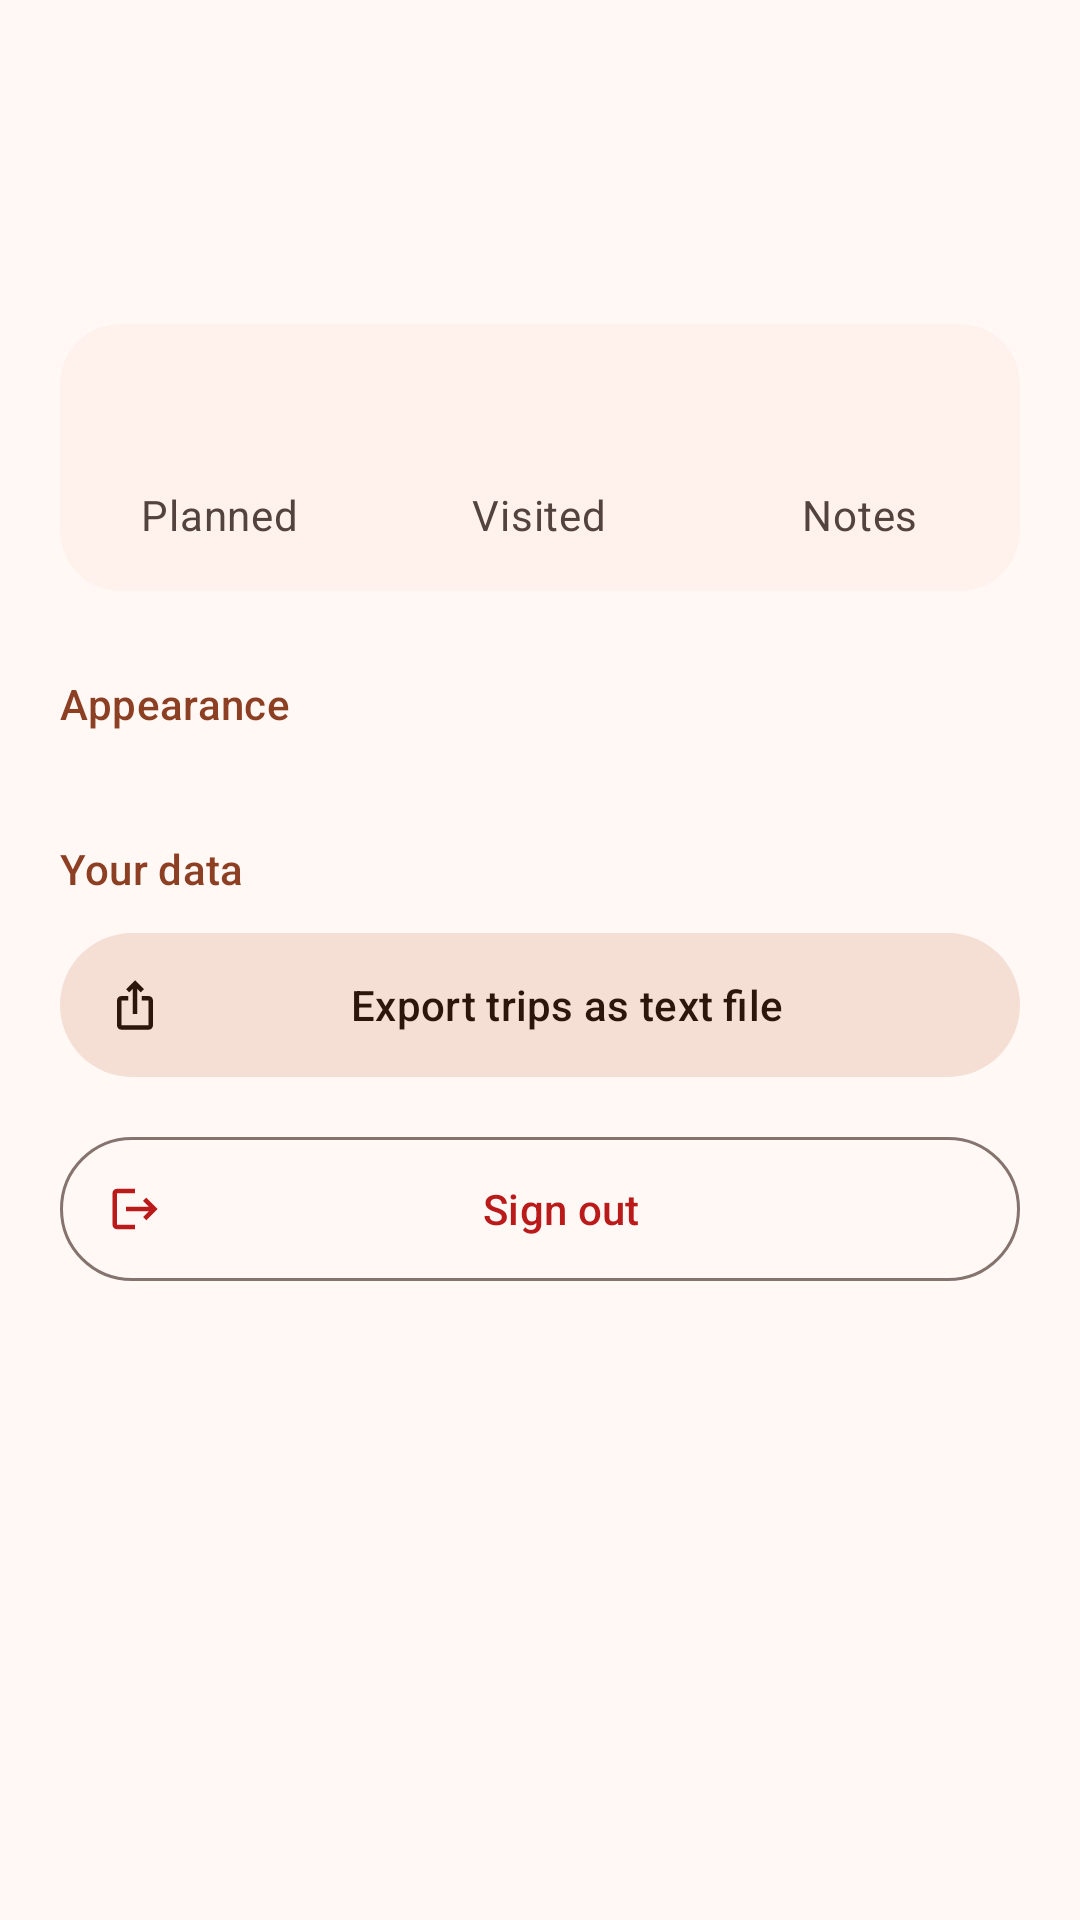

Layout XML and referenced resources for this Android screen:
<!-- AndroidManifest.xml: application theme Theme.HeritageSiteExplorer -->
<!-- res/layout/fragment_profile.xml -->
<?xml version="1.0" encoding="utf-8"?>
<androidx.core.widget.NestedScrollView xmlns:android="http://schemas.android.com/apk/res/android"
    xmlns:app="http://schemas.android.com/apk/res-auto"
    android:layout_width="match_parent"
    android:layout_height="match_parent">

    <LinearLayout
        android:layout_width="match_parent"
        android:layout_height="wrap_content"
        android:orientation="vertical"
        android:padding="20dp">

        <LinearLayout
            android:layout_width="match_parent"
            android:layout_height="wrap_content"
            android:gravity="center_vertical"
            android:orientation="horizontal">

            <TextView
                android:id="@+id/tv_avatar"
                android:layout_width="64dp"
                android:layout_height="64dp"
                android:background="@drawable/bg_avatar"
                android:gravity="center"
                android:textAppearance="@style/TextAppearance.Virasat.Title"
                android:textColor="@color/on_primary_container" />

            <LinearLayout
                android:layout_width="0dp"
                android:layout_height="wrap_content"
                android:layout_marginStart="16dp"
                android:layout_weight="1"
                android:orientation="vertical">

                <TextView
                    android:id="@+id/tv_name"
                    android:layout_width="match_parent"
                    android:layout_height="wrap_content"
                    android:textAppearance="@style/TextAppearance.Virasat.Title" />

                <TextView
                    android:id="@+id/tv_email"
                    android:layout_width="match_parent"
                    android:layout_height="wrap_content"
                    android:textAppearance="@style/TextAppearance.Virasat.Body" />
            </LinearLayout>
        </LinearLayout>

        <com.google.android.material.card.MaterialCardView
            android:layout_width="match_parent"
            android:layout_height="wrap_content"
            android:layout_marginTop="24dp">

            <LinearLayout
                android:layout_width="match_parent"
                android:layout_height="wrap_content"
                android:orientation="horizontal"
                android:paddingVertical="16dp">

                <LinearLayout
                    android:layout_width="0dp"
                    android:layout_height="wrap_content"
                    android:layout_weight="1"
                    android:gravity="center_horizontal"
                    android:orientation="vertical">

                    <TextView
                        android:id="@+id/tv_stat_planned"
                        android:layout_width="wrap_content"
                        android:layout_height="wrap_content"
                        android:textAppearance="@style/TextAppearance.Virasat.Display" />

                    <TextView
                        android:layout_width="wrap_content"
                        android:layout_height="wrap_content"
                        android:text="@string/stat_planned"
                        android:textAppearance="@style/TextAppearance.Virasat.Body" />
                </LinearLayout>

                <LinearLayout
                    android:layout_width="0dp"
                    android:layout_height="wrap_content"
                    android:layout_weight="1"
                    android:gravity="center_horizontal"
                    android:orientation="vertical">

                    <TextView
                        android:id="@+id/tv_stat_visited"
                        android:layout_width="wrap_content"
                        android:layout_height="wrap_content"
                        android:textAppearance="@style/TextAppearance.Virasat.Display" />

                    <TextView
                        android:layout_width="wrap_content"
                        android:layout_height="wrap_content"
                        android:text="@string/stat_visited"
                        android:textAppearance="@style/TextAppearance.Virasat.Body" />
                </LinearLayout>

                <LinearLayout
                    android:layout_width="0dp"
                    android:layout_height="wrap_content"
                    android:layout_weight="1"
                    android:gravity="center_horizontal"
                    android:orientation="vertical">

                    <TextView
                        android:id="@+id/tv_stat_notes"
                        android:layout_width="wrap_content"
                        android:layout_height="wrap_content"
                        android:textAppearance="@style/TextAppearance.Virasat.Display" />

                    <TextView
                        android:layout_width="wrap_content"
                        android:layout_height="wrap_content"
                        android:text="@string/stat_notes"
                        android:textAppearance="@style/TextAppearance.Virasat.Body" />
                </LinearLayout>
            </LinearLayout>
        </com.google.android.material.card.MaterialCardView>

        <TextView
            android:layout_width="wrap_content"
            android:layout_height="wrap_content"
            android:layout_marginTop="28dp"
            android:layout_marginBottom="8dp"
            android:text="@string/section_appearance"
            android:textAppearance="@style/TextAppearance.Virasat.Section" />

        <com.google.android.material.button.MaterialButtonToggleGroup
            android:id="@+id/toggle_theme"
            android:layout_width="match_parent"
            android:layout_height="wrap_content"
            app:selectionRequired="true"
            app:singleSelection="true">

            <Button
                android:id="@+id/btn_theme_system"
                style="?attr/materialButtonOutlinedStyle"
                android:layout_width="0dp"
                android:layout_height="wrap_content"
                android:layout_weight="1"
                android:text="@string/theme_system" />

            <Button
                android:id="@+id/btn_theme_light"
                style="?attr/materialButtonOutlinedStyle"
                android:layout_width="0dp"
                android:layout_height="wrap_content"
                android:layout_weight="1"
                android:text="@string/theme_light" />

            <Button
                android:id="@+id/btn_theme_dark"
                style="?attr/materialButtonOutlinedStyle"
                android:layout_width="0dp"
                android:layout_height="wrap_content"
                android:layout_weight="1"
                android:text="@string/theme_dark" />
        </com.google.android.material.button.MaterialButtonToggleGroup>

        <TextView
            android:layout_width="wrap_content"
            android:layout_height="wrap_content"
            android:layout_marginTop="28dp"
            android:layout_marginBottom="8dp"
            android:text="@string/section_data"
            android:textAppearance="@style/TextAppearance.Virasat.Section" />

        <com.google.android.material.button.MaterialButton
            android:id="@+id/btn_export"
            style="@style/Widget.Material3.Button.TonalButton.Icon"
            android:layout_width="match_parent"
            android:layout_height="56dp"
            android:text="@string/export_trips"
            app:icon="@drawable/ic_export" />

        <com.google.android.material.button.MaterialButton
            android:id="@+id/btn_sign_out"
            style="@style/Widget.Material3.Button.OutlinedButton.Icon"
            android:layout_width="match_parent"
            android:layout_height="56dp"
            android:layout_marginTop="12dp"
            android:text="@string/sign_out"
            android:textColor="?attr/colorError"
            app:icon="@drawable/ic_logout"
            app:iconTint="?attr/colorError" />

        <TextView
            android:id="@+id/tv_version"
            android:layout_width="match_parent"
            android:layout_height="wrap_content"
            android:layout_marginTop="32dp"
            android:gravity="center"
            android:textAppearance="@style/TextAppearance.Material3.BodySmall"
            android:textColor="?attr/colorOutline" />
    </LinearLayout>
</androidx.core.widget.NestedScrollView>
<!-- resources referenced by this layout -->
<resources>
  <color name="on_primary_container">#380D00</color>
  <!-- drawable ic_logout (drawable) -->
  <?xml version="1.0" encoding="utf-8"?>
  <vector xmlns:android="http://schemas.android.com/apk/res/android"
      android:width="24dp"
      android:height="24dp"
      android:autoMirrored="false"
      android:tint="?attr/colorControlNormal"
      android:viewportWidth="24"
      android:viewportHeight="24">
      <path
          android:fillColor="@android:color/white"
          android:pathData="M17,7l-1.41,1.41L18.17,11H8v2h10.17l-2.58,2.58L17,17l5,-5zM4,5h8V3H4c-1.1,0 -2,0.9 -2,2v14c0,1.1 0.9,2 2,2h8v-2H4V5z" />
  </vector>
  <string name="export_trips">Export trips as text file</string>
  <string name="section_appearance">Appearance</string>
  <string name="section_data">Your data</string>
  <string name="sign_out">Sign out</string>
  <string name="stat_notes">Notes</string>
  <string name="stat_planned">Planned</string>
  <string name="stat_visited">Visited</string>
  <string name="theme_dark">Dark</string>
  <string name="theme_light">Light</string>
  <string name="theme_system">System</string>
  <style name="TextAppearance.Virasat.Body" parent="TextAppearance.Material3.BodyMedium">
          <item name="android:textColor">?attr/colorOnSurfaceVariant</item>
      </style>
  <style name="TextAppearance.Virasat.Display" parent="TextAppearance.Material3.HeadlineMedium">
          <item name="fontFamily">serif</item>
          <item name="android:fontFamily">serif</item>
          <item name="android:textStyle">bold</item>
          <item name="android:textColor">?attr/colorOnSurface</item>
      </style>
  <style name="TextAppearance.Virasat.Section" parent="TextAppearance.Material3.LabelLarge">
          <item name="android:textColor">?attr/colorPrimary</item>
      </style>
  <style name="TextAppearance.Virasat.Title" parent="TextAppearance.Material3.TitleLarge">
          <item name="fontFamily">serif</item>
          <item name="android:fontFamily">serif</item>
          <item name="android:textStyle">bold</item>
          <item name="android:textColor">?attr/colorOnSurface</item>
      </style>
  <style name="Theme.HeritageSiteExplorer" parent="Base.Theme.HeritageSiteExplorer" />
  <color name="primary">#8C3F22</color>
  <color name="on_primary">#FFFFFF</color>
  <color name="primary_container">#FFDBCF</color>
  <color name="secondary">#77574B</color>
  <color name="on_secondary">#FFFFFF</color>
  <color name="secondary_container">#F5DED3</color>
  <color name="on_secondary_container">#2C160C</color>
  <color name="tertiary">#6A5E2F</color>
  <color name="on_tertiary">#FFFFFF</color>
  <color name="tertiary_container">#F3E2A7</color>
  <color name="on_tertiary_container">#221B00</color>
  <color name="error">#BA1A1A</color>
  <color name="on_error">#FFFFFF</color>
  <color name="error_container">#FFDAD6</color>
  <color name="on_error_container">#410002</color>
  <color name="surface">#FFF8F5</color>
  <color name="on_surface">#231917</color>
  <color name="surface_variant">#F5DED6</color>
  <color name="on_surface_variant">#53433F</color>
  <color name="outline">#85736E</color>
  <color name="outline_variant">#D8C2BB</color>
  <color name="surface_container_lowest">#FFFFFF</color>
  <color name="surface_container_low">#FFF1EC</color>
  <color name="surface_container">#FCEAE4</color>
  <color name="surface_container_high">#F6E5DF</color>
  <color name="surface_container_highest">#F1DFD9</color>
  <color name="inverse_surface">#392E2B</color>
  <color name="inverse_on_surface">#FFEDE8</color>
  <color name="inverse_primary">#FFB59B</color>
  <style name="Widget.Virasat.Card" parent="Widget.Material3.CardView.Filled">
          <item name="cardBackgroundColor">?attr/colorSurfaceContainerLow</item>
          <item name="cardCornerRadius">20dp</item>
      </style>
</resources>
